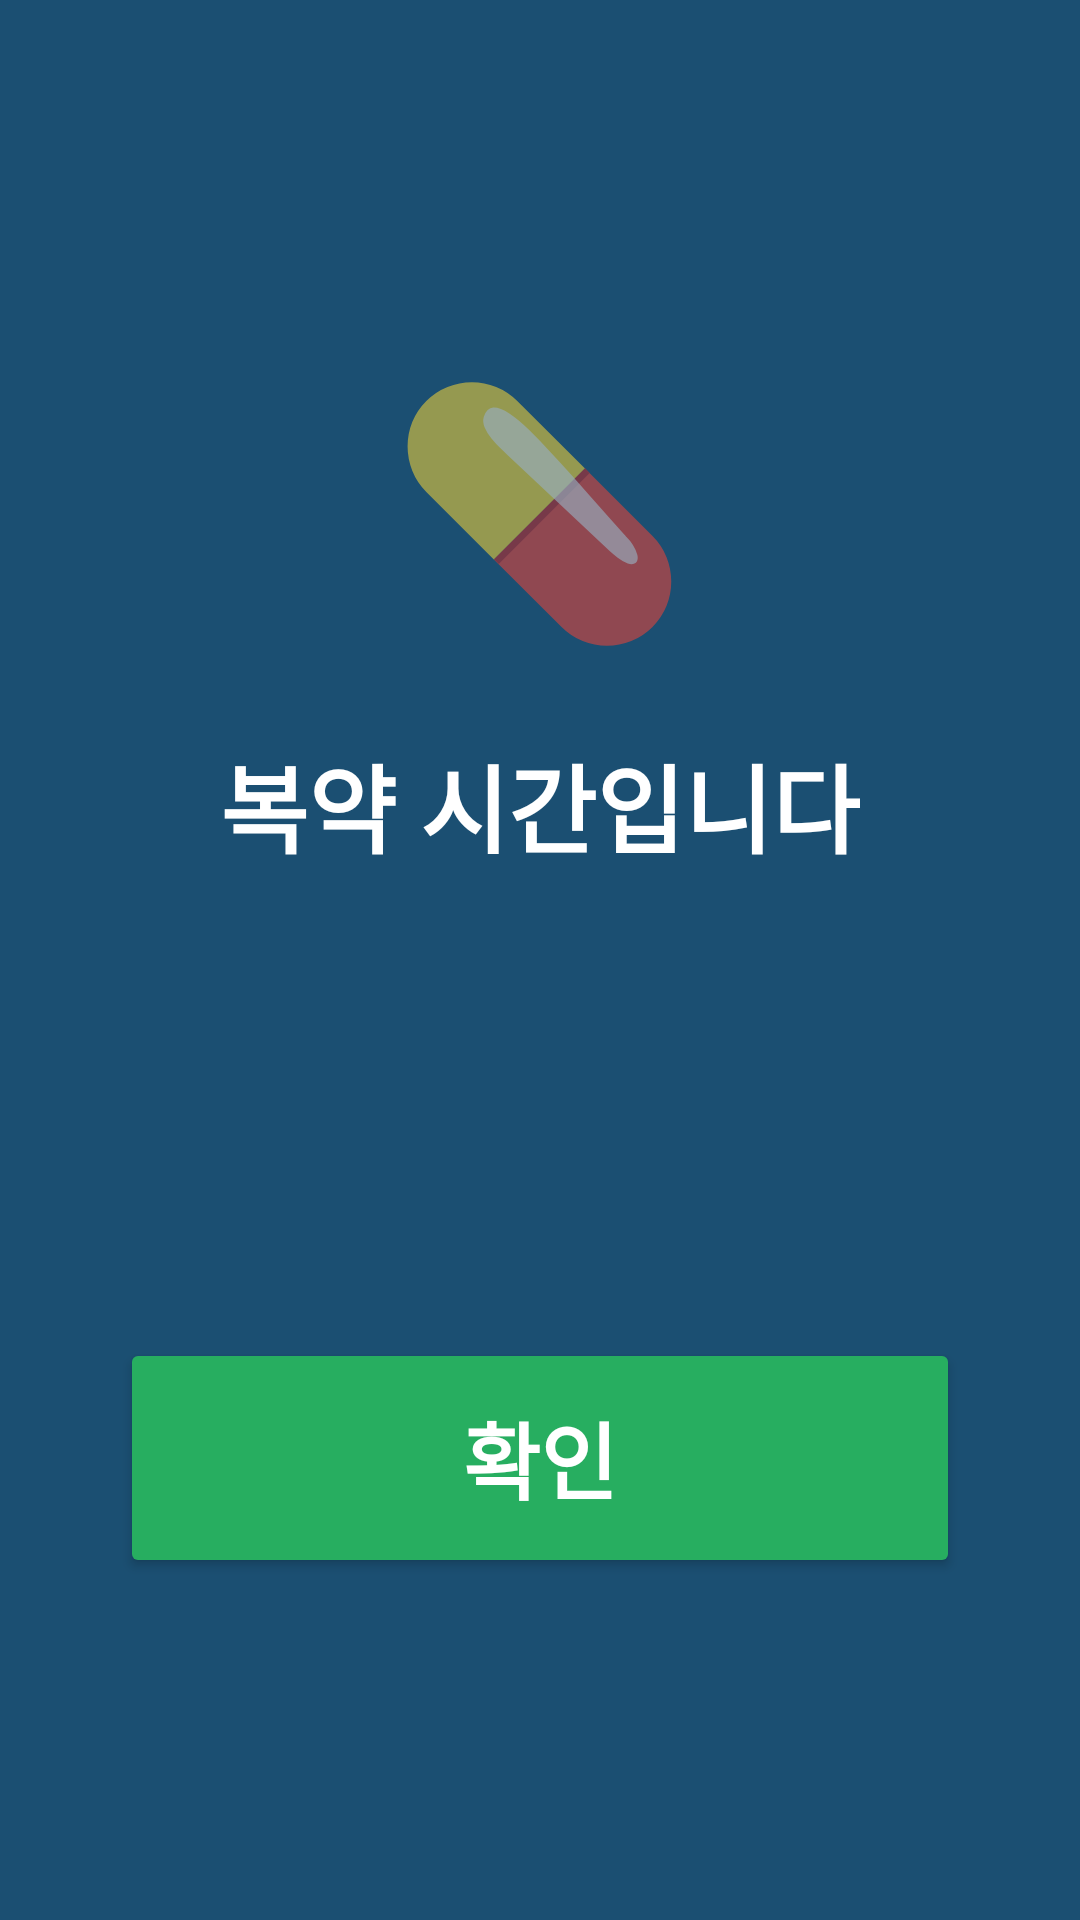

The Android layout XML behind this screen, and the referenced resources:
<!-- AndroidManifest.xml: application theme Theme.AppCompat.Light.NoActionBar -->
<!-- res/layout/activity_alarm.xml -->
<?xml version="1.0" encoding="utf-8"?>
<LinearLayout xmlns:android="http://schemas.android.com/apk/res/android"
    android:layout_width="match_parent"
    android:layout_height="match_parent"
    android:orientation="vertical"
    android:gravity="center"
    android:background="#1B4F72"
    android:padding="40dp">

    <TextView
        android:layout_width="wrap_content"
        android:layout_height="wrap_content"
        android:text="💊"
        android:textSize="80sp"
        android:layout_marginBottom="24dp" />

    <TextView
        android:id="@+id/tvAlarmTitle"
        android:layout_width="wrap_content"
        android:layout_height="wrap_content"
        android:text="복약 시간입니다"
        android:textSize="32sp"
        android:textColor="#FFFFFF"
        android:textStyle="bold"
        android:layout_marginBottom="20dp" />

    <TextView
        android:id="@+id/tvAlarmMedName"
        android:layout_width="wrap_content"
        android:layout_height="wrap_content"
        android:text=""
        android:textSize="28sp"
        android:textColor="#FFFFFF"
        android:layout_marginBottom="8dp" />

    <TextView
        android:id="@+id/tvAlarmDosage"
        android:layout_width="wrap_content"
        android:layout_height="wrap_content"
        android:text=""
        android:textSize="22sp"
        android:textColor="#B0C4DE"
        android:layout_marginBottom="60dp" />

    <Button
        android:id="@+id/btnConfirm"
        android:layout_width="280dp"
        android:layout_height="80dp"
        android:text="확인"
        android:textSize="28sp"
        android:textStyle="bold"
        android:backgroundTint="#27AE60"
        android:textColor="#FFFFFF" />

</LinearLayout>
<!-- resources referenced by this layout -->
<resources>

</resources>
